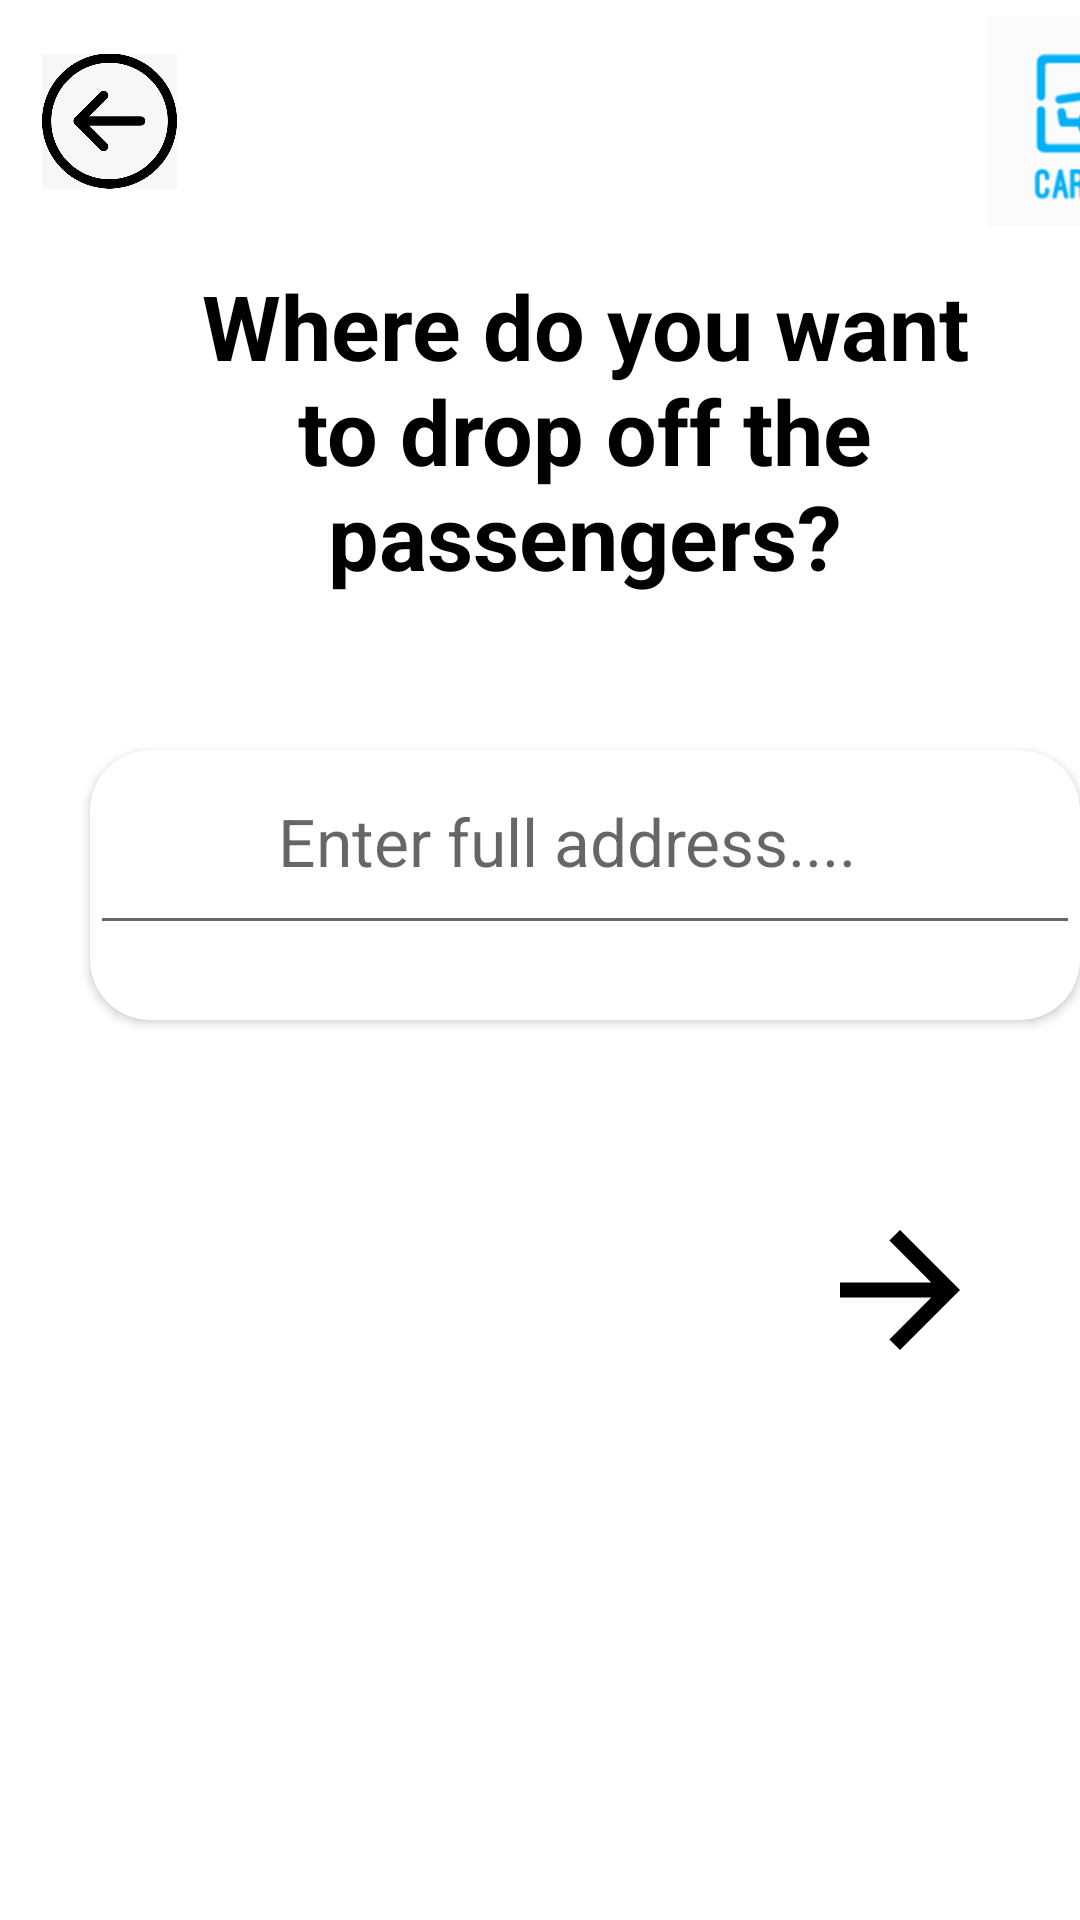

Reconstruct the res/layout file that produces this screen, plus the resources it refers to.
<!-- AndroidManifest.xml: application theme Theme.Android_dev_carcool -->
<!-- res/layout/activity_drop_off_publish_ride.xml -->
<?xml version="1.0" encoding="utf-8"?>
<RelativeLayout xmlns:android="http://schemas.android.com/apk/res/android"
    xmlns:app="http://schemas.android.com/apk/res-auto"
    xmlns:tools="http://schemas.android.com/tools"
    android:layout_width="match_parent"
    android:layout_height="match_parent"
    tools:context=".Drop_Off_Publish_Ride"
    >

    <LinearLayout
        android:layout_width="match_parent"
        android:layout_height="match_parent"
        android:orientation="horizontal">

        <ImageView
            android:id="@+id/goBackIconDropOffPage"
            android:layout_width="45dp"
            android:layout_height="200dp"
            android:layout_marginLeft="14dp"
            android:layout_marginTop="-60dp"
            app:srcCompat="@drawable/back" />

        <ImageView
            android:id="@+id/imageLogoPricePublish"
            android:layout_width="70dp"
            android:layout_height="200dp"
            android:layout_marginLeft="270dp"
            android:layout_marginTop="-60dp"
            app:srcCompat="@drawable/img" />

    </LinearLayout>

    <TextView
        android:layout_width="350dp"
        android:layout_height="147dp"
        android:layout_marginLeft="30dp"
        android:layout_marginTop="70dp"
        android:gravity="center"
        android:text="Where do you want to drop off the passengers?"
        android:textColor="@color/black"
        android:textSize="30dp"
        android:textStyle="bold" />

    <androidx.cardview.widget.CardView
        android:layout_width="350dp"
        android:layout_height="90dp"
        android:layout_marginTop="250dp"
        android:layout_marginLeft="30dp"
        app:cardCornerRadius="20dp">

        <LinearLayout
            android:layout_width="match_parent"
            android:layout_height="match_parent"
            android:orientation="horizontal">

            <EditText
                android:layout_width="match_parent"
                android:layout_height="65dp"
                android:hint="        Enter full address...."
                android:textSize="22dp"
                android:padding="20dp"
                android:id="@+id/drop_off_publish"/>
        </LinearLayout>
    </androidx.cardview.widget.CardView>

    <ImageView
        android:layout_width="wrap_content"
        android:layout_height="wrap_content"
        android:src="@drawable/next_arrow_icon"
        android:layout_marginTop="400dp"
        android:layout_marginLeft="270dp"
        android:id="@+id/next_icon_drop_off_publish"/>

</RelativeLayout>
<!-- resources referenced by this layout -->
<resources>
  <color name="black">#FF000000</color>
  <!-- drawable back: jpeg bitmap (drawable-v24, 22387 bytes) -->
  <!-- drawable img: png bitmap (drawable, 12041 bytes) -->
  <!-- drawable next_arrow_icon (drawable) -->
  <vector android:autoMirrored="true" android:height="60dp"
      android:tint="#000000" android:viewportHeight="24"
      android:viewportWidth="24" android:width="60dp" xmlns:android="http://schemas.android.com/apk/res/android">
      <path android:fillColor="@android:color/white" android:pathData="M12,4l-1.41,1.41L16.17,11H4v2h12.17l-5.58,5.59L12,20l8,-8z"/>
  </vector>
  <style name="Theme.Android_dev_carcool" parent="Theme.MaterialComponents.DayNight.NoActionBar">
          
          <item name="colorPrimary">@color/purple_500</item>
          <item name="colorPrimaryVariant">@color/purple_700</item>
          <item name="colorOnPrimary">@color/white</item>
          
          <item name="colorSecondary">@color/teal_200</item>
          <item name="colorSecondaryVariant">@color/teal_700</item>
          <item name="colorOnSecondary">@color/black</item>
          
          <item name="android:statusBarColor" tools:targetApi="l">?attr/colorPrimaryVariant</item>
          
      </style>
  <color name="purple_500">#FF6200EE</color>
  <color name="purple_700">#FF3700B3</color>
  <color name="white">#FFFFFFFF</color>
  <color name="teal_200">#FF03DAC5</color>
  <color name="teal_700">#FF018786</color>
</resources>
